pico-8 play session: mixed d-pad (fixed 12-tick cycle)

[t = 1 s] mixed d-pad (1.2s cycle ×~1): → ← ↑ ↓ + 🅾/❎ taps, ~1s
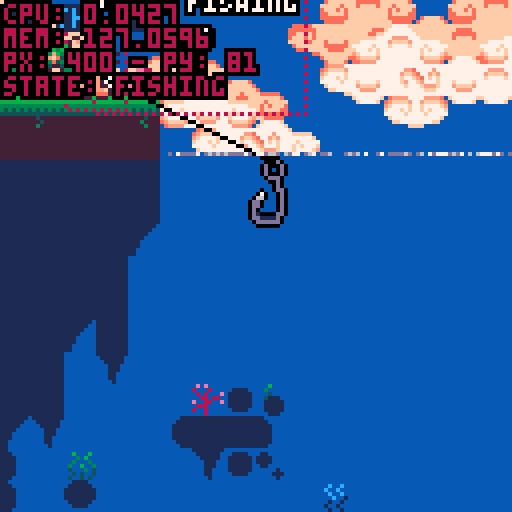
[t = 2 s] mixed d-pad (1.2s cycle ×~1): → ← ↑ ↓ + 🅾/❎ taps, ~2s
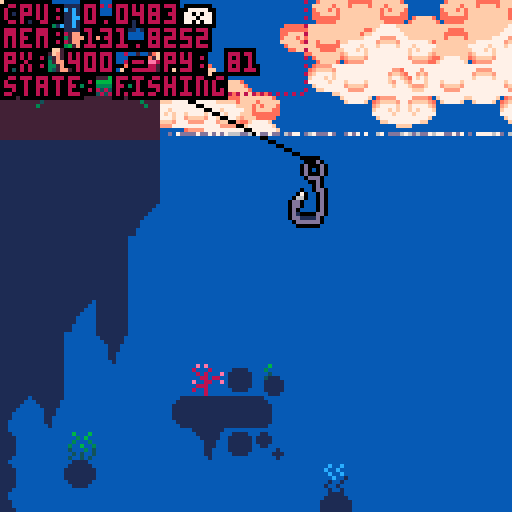
[t = 4 s] mixed d-pad (1.2s cycle ×~3): → ← ↑ ↓ + 🅾/❎ taps, ~4s
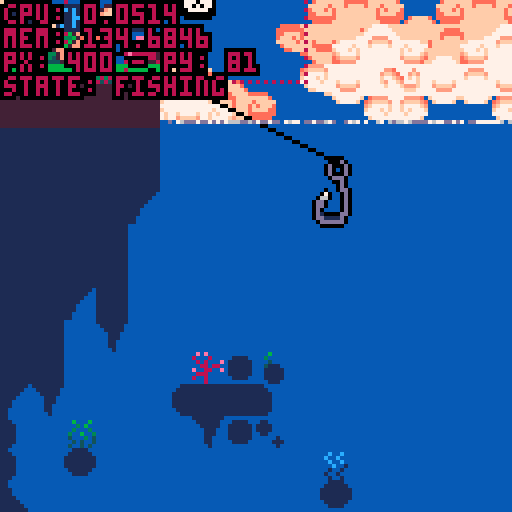
[t = 6 s] mixed d-pad (1.2s cycle ×~5): → ← ↑ ↓ + 🅾/❎ taps, ~6s
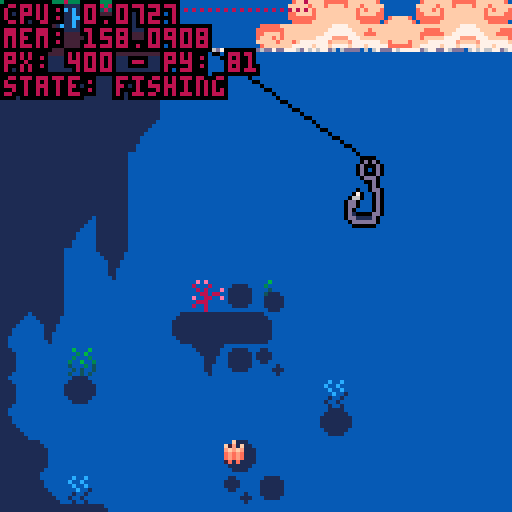
[t = 8 s] mixed d-pad (1.2s cycle ×~6): → ← ↑ ↓ + 🅾/❎ taps, ~8s
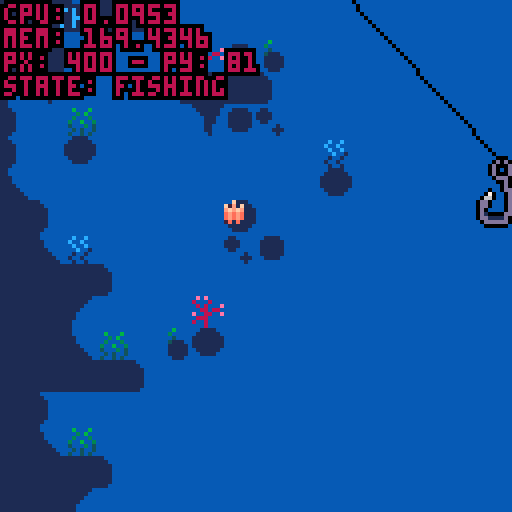

pico-8 cartridge
version 42
__lua__
--fishing game 🐱 
--by alex & kota
-------------------------------

function _init()
 --set color palette
 reset_pal()
 --shortcuts to make it easier
	--to reset pal
	p=pal
	rp=reset_pal

 --create fish arcetypes
 init_fish()
 
 --set up interactalbes
 init_interactables()
 
 --set update/draw
 _upd=update_game
 _drw=draw_game
 
 --debug
	--add show debug menu item
	menuitem(1,"debug on/off",function()show_debug = not show_debug end)
 
 --init game
 init_game()
end


function _update()
 _upd()
 debug[1]="cpu: "..stat(1)
 debug[2]="mem: "..stat(0)
end


function _draw()
 _drw()
end


--== random helpers ==----------

--printing

--prints with a border
function bprint(text,x,y,c,bc)
 for i=x-1,x+1 do
  for j=y-1,y+1 do
   print(text,i,j,bc)
  end
 end
 print(text,x,y,c)
end

--prints with a centered border
--(set x=63 to center on screen)
function bprint_cent(str,x,y,c,bc)
 bprint(str,x-(#str*2),y,c,bc)
end


--sprites

--outlined sprite
function ospr(c, n, x, y, w, h, flip_x, flip_y)
	w = w or 1
	h = h or 1
	flip_x = flip_x or false
	flip_y = flip_y or false
	
	pal({[0]=c,c,c,c,c,c,c,c,c,c,c,c,c,c,c,c}, 0)
	
	spr(n, x-1, y, w, h, flip_x, flip_y)
	spr(n, x+1, y, w, h, flip_x, flip_y)
	spr(n, x, y-1, w, h, flip_x, flip_y)
	spr(n, x, y+1, w, h, flip_x, flip_y)

	pal(0)
	
	spr(n, x, y, w, h, flip_x, flip_y)
end

--outlined special sprite
function osspr(c, sx, sy, sw, sh, dx, dy, dw, dh)
	w = w or 1
	h = h or 1
	flip_x = flip_x or false
	flip_y = flip_y or false
	
	pal({[0]=c,c,c,c,c,c,c,c,c,c,c,c,c,c,c,c}, 0)
	
	sspr(sx,sy,sw,sh,dx-1,dy,dw,dh)
	sspr(sx,sy,sw,sh,dx,dy-1,dw,dh)
	sspr(sx,sy,sw,sh,dx+1,dy,dw,dh)
	sspr(sx,sy,sw,sh,dx,dy+1,dw,dh)
	
	pal(0)
	
	sspr(sx,sy,sw,sh,dx,dy,dw,dh)
end


--prints outlined sprites



--colors

--reset color palette
function reset_pal()
 pal()
 --poke( 0x5f2e, 1 ) --endable hidden colors
 custom_palette = {[0]=0,1,140,12,131,3,139,130,136,14,142,143,15,13,6,7}
 pal( custom_palette, 1 )
end


--== debug stuff ==-------------

--debug
debug={}

show_debug=true
function print_debug()
 for i=1,20 do
  if(debug[i]!=nil) then
   bprint(debug[i],cam.x+1,cam.y+1+(i-1)*6,8,0)
  end
 end
end

function draw_hboxs()
 for i in all(interactables) do
  local hb=i.hbox
  fillp(▒)
  rect(hb.x1,hb.y1,hb.x2,hb.y2,8)
  fillp()
 end
end
-->8
--game / menu


--== game ==--------------------


function init_game()
 --freeze player
 player.state="frozen"
 
 --set pallete
 poke( 0x5f2e, 1 ) --endable hidden colors
 custom_palette = {[0]=0,1,140,12,131,3,139,130,136,14,142,143,15,13,6,7}
	pal( custom_palette, 1 )
end


--== update ==-----------------
function update_game() 
 --update/move player
 update_player()
 
 --update minigame if active
 if(do_minigame)update_minigame()
 
 --update cam
 update_cam()
 
 --update fx
 update_fx()
 
 --debug
 --if(btnp(❎))start_fishing()
end


--== draw ==--------------------
function draw_game()
 cls(2)
 
 --drawbg
 --clouds
 draw_clouds()
 
 --draw water
 draw_water(110) --water y
 
 --draw interior bgs
 rectfill(0,128,383,256,1)
 rectfill(512,128,1080,256,4)
 rectfill(512,232,1080,256,1)
 
 --draw map
 map(0,0,0,0,1000,32)
 
 --water to block map (ghetto)
 rectfill(384,256,512,7000,2)  

 --draw player
 draw_player()
 
 --==fishing==--
 if do_minigame then
  draw_minigame()
 end
 
 
 --== draw foreground details
 draw_fx()
 
 --draw intreactable prompts
 for i in all(interactables) do
  if(col(player,i)) then
   --debug[6]="hit something"
   show_prompt(i)
  end
 end
 		
 
 --draw main menu
 if(show_menu)draw_main_menu()


 --== debug stuff
 
 --fish display [debug]
 --display_fish=rnd(fishes)
 if(btn(⬆️))then
  display_fish=display_fish
  draw_fish_got(display_fish)
 else
  display_fish=rnd(fishes)
 end
 
 if(show_debug)then
  draw_hboxs()
  print_debug()
 end
end 


--== main menu ==---------------
show_menu=false

--displays menu overlay on top
--of game
function draw_main_menu()
 --stop drawing menu if btn
 if(btn(❎)or btn(🅾️)) then 
  show_menu=false
  player.state="walking"
 end

 print("★ this is the main menu ★",10,60,14)
 print("∧press ❎ or 🅾️ to continue∧",4,67,14)
end

function draw_background()
	sspr(32,32,32,32,0,0,128,180)
end

-->8
--fish

--★ todo: shinies

--[[ fish structure
 name, scale, sprt (sprite #)
 , w, h (sprite width/height)
 ,shinycols
]]--

fishes={
} --arcetype table

--add fish to fishes table
function make_fish(name,sprt,w,h,scale,shinycols)
 add(fishes,
  {name=name
  ,sprt=sprt
  ,w=w,h=h
  ,scale=scale
  ,shinycols=shinycols}
 )
end

--fully populates fishes table
--◆this can be optimized for
--tokens if need be
function init_fish()
 --default scale = 2
 --1x1 fish
 make_fish("mOSS sLUG"
  ,135,1,1,2,{{6,3},{5,2},{4,1}})
 make_fish("fish 1"
  ,136,1,1,2)
 make_fish("fish 2"
  ,137,1,1,2)
 make_fish("fish 3"
  ,138,1,1,2)
 make_fish("fish 4"
  ,152,1,1,2)
 make_fish("pINKTAIL"
  ,153,1,1,2,{{8,2},{9,3},{2,8},{3,9}})
 make_fish("sHRIMP"
  ,154,1,1,1)
 make_fish("jUMBO sHRIMP"
  ,154,1,1,3)
 make_fish("fish 7"
  ,155,1,1,2)
 make_fish("fish 8"
  ,136,1,1,2)
  
 --1x2 fish
 make_fish("aXOLITTLE"
  ,168,2,1,2)
 make_fish("fish 10"
  ,184,2,1,2)
  
 --2x2 fish
 make_fish("fish 11"
  ,170,2,2,2)
 make_fish("fish 12"
  ,172,2,2,2)
 make_fish("aMGLERFISH"
  ,174,2,2,2,{{6,15},{5,15},{4,15},{1,14},{7,13},{11,0},{12,15}})
 
 --xl fish
 make_fish("sWORDFISH"
  ,140,4,2,3,{{3,9},{2,8},{1,7}})
 
 
-- make_fish("rainbow trout"
--  ,184,2,1,2)
-- make_fish("betta"
--  ,22,2,1,1)
-- make_fish("bluegill"
--  ,8,1,1,1)  
-- make_fish("goldfish"
--  ,9,1,1,1)
-- make_fish("shad"
--  ,10,1,1,1)
-- make_fish("neon tetra"
--  ,24,1,1,1)
-- make_fish("shrimp"
--  ,25,1,1,1)
-- make_fish("minnow"
--  ,26,1,1,1)
-- make_fish("swordfish"
--  ,11,4,2,1)
end


--== fish display ==------------


function draw_fish_got(fish)
 --get fish h and w
 local h=fish.h*8
 local w=fish.w*8
 local scale=fish.scale
 --upd scale
 --scale=fish.scale+0.5*sin(t()/4)
 
 --set inverse draw mode + fillp
 poke(0x5f34,0x2)
 --draw border circle
 fillp(▒)
 local circ_rad=65
 circfill(cam.x+64,cam.y+64,circ_rad,1 | 0x1800)
 fillp(█)
 
 --draw fish/lines
 local y=40
 y+=5*sin(t()/2)
 draw_flourish_lines(cam.x+63,cam.y+y+14)
 
 --draw fish
	osspr(0, fish.sprt%16*8,flr(fish.sprt/16)*8
  ,w,h
  ,cam.x+63-w*scale/2,cam.y+y-h*scale/2
  ,w*scale,h*scale)

 --shiny (debug)
 set_shiny_pal(fish)
	
 sspr(fish.sprt%16*8,flr(fish.sprt/16)*8
  ,w,h
  ,cam.x+63-w*scale/2,cam.y+y-h*scale/2
  ,w*scale,h*scale)
 
 --complete palette refresh
 rp() 
  
 bprint("holy fucking shit",cam.x+30,cam.y+90,15,1)
 bprint("a fucking fish",cam.x+35,cam.y+97,14,1)
end


--item get lines
function draw_flourish_lines(x,y)
	for i=0,16 do
		local s=sin(time() * 2.1 + i/16)
		local c=cos(time() * 2.1 + i/16)
		local ty=y-14
		local r=20
		line(x+s*r,ty+c*r,x+s*40,ty+c*40,15)
	end
end


--shiny pal
function set_shiny_pal(fish)
 if(fish.shinycols==nil)return
 scols=fish.shinycols
 for i=1,#scols do
  pal(scols[i][1],scols[i][2])
 end
end

function reset_shiny_pal(fish)
	if(fish.shinycols==nil)return
 scols=fish.shinycols
 for i=1,#scols do
  pal(scols[i][2],scols[i][1])
 end
end



-->8
--minigame 


--== hook / tables ==------------------

minigame_state="inactive"
--,inactive,starting,sinking,...
do_minigame=false

hook={
  x=447 --default x
 ,y=90 --default y
 ,xmin=385 ,xmax=449
 ,speed=1
 ,xspeed=2
 ,sprt=47
 ,w=1,h=2
 --states: inactive,starting,active
 ,state="inactive"
 
 --upgrade table
 --[[
  populate when upgrades are 
  purchased from shop
 ]]--
 ,upgrades={
  }
}

function draw_hook()
 local s=hook

 --if state=inactive dont draw
 if(s.state!="inactive")then
  ospr(0,s.sprt,s.x,s.y,s.w,s.h)
 end
 
 --draw fishing line
 line(s.x+5,s.y,player.x+9,player.y+10,0)
end


--== state changing ==----------


--start fishing 
function start_fishing()
 --do initial animation
  --player anim
  --move bobber
 
 --set states
 hook.state="active"
 player.state="fishing"
 minigame_state="starting"
 
 do_minigame=true
end


function update_minigame()
 --update hook
 --sink hook
 hook.y+=hook.speed
 
 --hook x movement
 if(btn(⬅️))then
  hook.x-=hook.xspeed
 end
 if(btn(➡️))then
  hook.x+=hook.xspeed
 end
 
 --clamp hook pos
 if(hook.x<384)hook.x=384
 if(hook.x>504)hook.x=504
end


--== draw minigame ==--


fishing_bgy=128
fishing_bgy2=256
function draw_minigame()
 --draw water bg
 if(cam.y>128)then
  --cam dif
  cd1=cam.y-fishing_bgy
  cd2=cam.y-fishing_bgy2
  if(cd1>=128)then
   fishing_bgy+=2*cd1
  end
  if(cd2>=128)then
   fishing_bgy2+=2*cd2
  end
  
  --bg map tiles
	 map(48,16,384,fishing_bgy,16,16)
	 map(64,0,384,fishing_bgy2,16,16)
 end
 
 --hook
 draw_hook()
 
 --print ui
 bprint("depth: "..hook.y-70,cam.x+2,cam.y+2,3,1)
end
-->8
--player / cam


--== player table ==-------------


--main x limits for player
--[[
 these can change depending on
 special rooms / states
--]]
--main_xl_limit=20
--main_xr_limit=407
main_xl_limit=-1000
main_xr_limit=2000
--interior y player val
int_y=230
default_y=81
frame=0
walkframe=0

player={
  x=400, y=81
 ,default_y=81
 ,speed=1
 ,direct=false
 --player sprites
 ,s0=0
 --player x limits
 ,xl_limit=main_xl_limit
 ,xr_limit=main_xr_limit
 --player hitbox
 ,hbox={x1,y1,x2,y2}
 --states: walking,idle,fishing,frozen (for menus)
 ,state="walking"
 ,tail=3
 ,feetsies=18
}


--== player functions ==--------


--update player
function update_player()
 local s=player
 frame+=1
 
 --sprites for animation
	if(frame%4==0) then
		cat_tail()
		walk_spr()
	end
	
	--default state
	if(s.state=="fishing") then
	 --
	else
	 if(btn(⬅️)or btn(➡️))then
	  s.state="walking"
	 else
	  s.state="idle"
	 end
	end
 
 --== movement ==--
 --if state=walking move
 if(s.state=="walking") then
 
		--sprint if 🅾️
		if(btn(🅾️))then
		 s.speed=2
		else
		 s.speed=1
		end
		
		--move player
		if(btn(⬅️))then
		 s.x-=s.speed
		 s.direct=true
		end
		if(btn(➡️)) then
		 s.x+=s.speed
		 s.direct=false
		end
		
		--clamp pos
		if(s.x<s.xl_limit)then
		 s.x=s.xl_limit
		end
		if(s.x>s.xr_limit)then
		 s.x=s.xr_limit
		end 
		
	end

 
 --== interations ==--
 
 --update hbox
 local hb = s.hbox
 hb.x1=s.x
 hb.x2=s.x+15
 hb.y1=s.y-3
 hb.y2=s.y+18
 
 
 --collisions
 for i in all(interactables) do
  if(col(player,i)) then
   if btnp(❎) then
    i.on_click()
   end
  end
 end
 
 --press ❎ to interact
 if(btnp(❎)) then
  --interact with shit
 end
	
	
	--debug
	debug[3]="px: "..player.x.." - py: "..player.y
 debug[4]="state: "..player.state
end


--draw player
function draw_player()
		local s=player
		cat_animation(s.x,s.y)
 
 --debug draw hbox
 if(show_debug)then
 	fillp(▒)
 	local hb=s.hbox
 	rect(hb.x1,hb.y1,hb.x2,hb.y2,8)
 	fillp()
 end
end


--player teleportation
function tp(x,y,camx,camy)
 --default vals
 xp=x or 400
 yp=y or player.default_y
 camx=camx or cam.x
 camy=camy or cam.y
 --move player
 player.x=xp
 player.y=yp
 --move cam
 cam.x=camx
 cam.y=camy
end

--== cat anim


--cat tail sprite--
function cat_tail()
	if(player.tail < 4) then
		player.tail+=1
	else
		player.tail=2
	end
	return player.tail
end

--cat feet sprite--
function walk_spr()
	if(player.feetsies < 20) then
		player.feetsies +=2
	else
		player.feetsies=18
	end
	return player.feetsies
end

--animation of cat
function cat_animation(x,y)
		local s=player
		
			if(s.state == "idle"
			or s.state == "fishing") then
					spr(s.s0,x,y,2,2,s.direct)
					if (s.direct) then
					spr(s.tail,x+14,y+7,1,1,s.direct)
					else
					spr(s.tail,x-7,y+7,1,1)
					end	

			else if (s.state == "walking") then
					spr(s.feetsies,x,y+8,2,1,s.direct)
					if(s.direct) then
					spr(s.tail,x+12,y+2,1,1,s.direct)
					sspr(0,0,14,9,x,y-1,14,9,s.direct)
					else
					spr(s.tail,x-4,y+2,1,1,s.direct)
					sspr(0,0,14,9,x+3,y-1,14,9,s.direct)
					end
			end
	end
end



--== camera ==-------------------

cam={x=0,y=0}

function update_cam()
 --if minigame
 if(player.state=="fishing")then
  cam.x=384
  cam.y=hook.y-40
  camera(cam.x,cam.y)
  return
 end

 local px=player.x

 --stop camera for static rooms
 if(px>0 and px<128)then
  cam.x=0
 end
 if(px>384)then
  cam.x=384
 end
 
 --scrolling town/interiors
 --town/shop
 if(px>128 and px<384)then
  cam.x=px-59
  if(cam.x<128)cam.x=128
  if(cam.x>256)cam.x=256
 end
 
 --aquarium
 if(px>512 and px<=768)then
  cam.x=px-59
  if(cam.x<512)cam.x=512
  if(cam.x>640)cam.x=640
 end
 
 --home
 if(px>768 and px<1024)then
  cam.x=px-59
  if(cam.x<768)cam.x=768
  if(cam.x>896)cam.x=896
 end
 

 --move camera
 camera(cam.x,cam.y)
end


-->8
--background


--== clouds ==-------------------

bgx=0
bgx2=-30
bgx3=-20
bgx4=-90

cmx=112 cmy=0 --cloud map coords

function draw_clouds()
 --draw static bg
 fillp(▒)
 circfill(cam.x+100,cam.y+155,80,1)
 circfill(cam.x+13,cam.y+155,80,1)
 fillp()

 --update bgx
 bgx-=.6
 if(bgx<-128)bgx=0
 bgx2-=.4
 if(bgx2<-128)bgx2=0
 bgx3-=.3
 if(bgx3<-128)bgx3=0
 bgx4-=.2
 if(bgx4<-128)bgx4=0
 
 --bg clouds
 --single map clouds
 
 --dark bg
 local c=10
 pal({[0]=c,c,c,c,c,c,c,c,c,c,c,c,c,c,12,12},0)
 --palt(14,1)
 --top
 map(cmx,cmy,cam.x+bgx3,cam.y-10,16,6)
 map(cmx,cmy,cam.x+bgx3+128,cam.y-10,32,6)
 --bottom
 map(cmx,cmy+6,cam.x+bgx4,cam.y+78,16,10)
 map(cmx,cmy+6,cam.x+bgx4+128,cam.y+78,32,10)
 --reset pal
 palt(14,0)
 pal(0)
 
 --main
 --top
 map(cmx,cmy,cam.x+bgx,cam.y+0,16,6)
 map(cmx,cmy,cam.x+bgx+128,cam.y+0,32,6)
 --bottom
 map(cmx,cmy+6,cam.x+bgx2,cam.y+68,16,10)
 map(cmx,cmy+6,cam.x+bgx2+128,cam.y+68,32,10)
end

--== fx/particles ==-------------

--== particle system ==--

fxs={} --fx table

--update all fx
function update_fx()
 for fx in all(fxs) do
  --age fxs
  fx.age+=1
  
  --remove timed out fxs
  if(fx.age>fx.life)del(fxs,fx)
  
  --do other udpates
  if(fx.upd!=nil)then
		 fx.upd(fx)
  end
 end
end

--draw all fx
function draw_fx()
 for fx in all(fxs) do
  --if custom draw, do it
  --otherwise color pixel fx.col
  if(fx.draw!=nil)then
   fx.draw(fx)
  else
   pset(fx.x,fx.y,fx.col)
  end
 end
end

--add fx to fx table
---x,y,life,col,upd,drw
function add_fx(x,y,life,col,upd,draw)
 local fx={
   age=0
  ,x=x, y=y
  ,life=life
  ,col=col or 15 --default col=white
  ,upd=upd or nil
  ,draw=draw or nil
 }
 add(fxs,fx)
 return fx
end


--== water ==--

--draw water
function draw_water(wl)--wl=water line
 wl=wl or 80
 rectfill(0,wl,512,1000,2)
 
 --draws top of water at x pnt
 local xpnt=424
 draw_waterline(wl,xpnt)
 draw_waterline(wl,xpnt)
 draw_waterline(wl,xpnt)
 draw_waterline(wl,xpnt)
 draw_waterline(wl,xpnt)
end

--waterline
function draw_waterline(wl,x)
 add_fx(
   rnd(128)+x
  ,wl
  ,rnd(30)+60
  ,13
  ,function(s)
    if(s.age/s.life>.15)s.col=14
    if(s.age/s.life>.25)s.col=15
    if(s.age/s.life>.75)s.col=14
    if(s.age/s.life>.85)s.col=13
   end
  ,nil
 )
end
-->8
--overworld stuff


--== doors / interactables ==---


interactables={}

function add_interactable(
hbx1,hby1,hbx2,hby2
,prompt,on_click,id)
 add(interactables,{
  hbox={x1=hbx1,y1=hby1,x2=hbx2,y2=hby2}
  ,prompt=prompt
  ,on_click=on_click
  ,id=id or "unindentified"
 })
end


function show_prompt(i) --i=interactabble
 --main prompt
 --print prompt at top of hbox
 xp=i.hbox.x1+((i.hbox.x2-i.hbox.x1)/2)
 yp=i.hbox.y1
 
 --aquarium case
 if(i.id=="aquarium exit")then
  xp+=10
 end
 
 bprint_cent(i.prompt,xp,yp,15,0)
 --show little ❎ button
 show_❎(xp-1,yp+9)
end

function show_❎(x,y)
 bprint_cent("❎",x,y,0,0)
 bprint_cent("❎",x,y-sin(t()),15,0)
end


--== filling interact table ==---


function init_interactables()
 --overworld doors
 add_interactable(288,55,328,100
  ,"eNTER hOME"
  ,function() 
    tp(528,int_y-20,512,128)
   end
  ,"home door")
 add_interactable(184,55,224,100
  ,"eNTER sHOP"
  ,function()
    tp(144,int_y-20,128,128)
   end
  ,"shop door")
 add_interactable(38,55,88,100
  ,"eNTER aQUARIUM"
  ,function() 
    tp(784,int_y-20,768,128)
   end
  ,"aquarium door")
  
 --interior exits
 add_interactable(128,203,168,256
  ,"eXIT sHOP"
  ,function()
    tp(198,default_y,128,0)
   end
  ,"shop exit")
 add_interactable(512,203,552,256
  ,"eXIT hOME"
  ,function()
    tp(302,default_y,128,0)
   end
  ,"home exit")
 add_interactable(768,203,808,256
  ,"eXIT aQUARIUM"
  ,function()
    tp(61,default_y,0,0)
   end
  ,"aquarium exit")
  
 --fishing
 add_interactable(407,70,460,100
  ,"sTART fISHING"
  ,function()start_fishing()end
  ,"fishing zone")
end


--== collision ==-----------------


function col(a,b)
 --check if hb
 --if(a.hb==nil)debug[8]=a.id..":invalid hb"
 --if(b.hb==nil)debug[8]=b.id..":invalid hb"
 ahb=a.hbox
 bhb=b.hbox

 if(
  ((ahb.x1>=bhb.x1 and ahb.x1<=bhb.x2)
  or (ahb.x2>=bhb.x1 and ahb.x2<=bhb.x2))
 and 
  ((ahb.y1>=bhb.y1 and ahb.y1<=bhb.y2)
  or (ahb.y2>=bhb.y1 and ahb.y2<=bhb.y2))
  ) then 
   return true
 end

 return false
end
__gfx__
0077000000770000000077000000770000000770000000000000777777770000eeeeeeee000000000eeeeeeeeeeeeee0066065000050500089230000bbbbbbbb
07cb700007bc70000007cc700007cc7000007cc7000000000007888888887000ecb5bc5d09f0f9000e333333333333d0005550000005000089235660b452377b
07ccb7777bcc70000007cb700007cb7000007cb7000000000078899889988700ebbbbb5d089f98000e336333333353d00404040000ddd00088225550b452377b
07bbbbbbbbbb700000007b700007b7000007bb70000000009978899889988799eb7b7b5d089998000e365533333544d0004440007777777777777777b452377b
77bbb7bbb7bb770000007bb70007b7000007b700000000008878888888888788e5bcb55d008980000e3373333b3373d007aaa7007accccc77ccccca7b442277b
07bbb7bbb7bb7000000007b70007bb770007bb77000000007799999999999977e4aaa44d500800500e337333313373d007baa7007abbbbb77bbbbba7baaaaaab
77bbbbbcbbbb7700000007bb000077bb000077bb000000000778888888888777dddddddd450605400e665666656656d007bbb7007abbbbb77bbbbba7bde7777b
007bbbbbbbb7000000000077000000770000007700000000077777777777777000000000045654000eddddddddddddd0007770007abbffb77bffbba7bde7777b
0007aaaaaa7000000000777bbbbb70000000777bbbbb700000000000000000000077770000040000cccccccccccccccc000006507abbccb77bccbba7bde9998b
007bbbbbbb7000000007cccbbbbbb7000007cccbbbbb700000000000000000000788887001233300bbbbbbbbbbbbbbbb060050057abbbbb77bbbbba7bdd8888b
07bbabbbb70000000007bbbaaaabab700007bbbaaabb700000000000000000000789987001233300bbbbbbbbbbbbbbbb005006057abbbbb77bbbbba7baaaaaab
07babbbbb7000000007b7ba7777a7ab70007bba777ab7000eeeee0007700000099899899012333007777777777777777005000047abbbbb77bbbbba7b567777b
07bbb77bb770000007ba7b7007a707a70007ba707a7a7000ddddd0070070000088777788012233000aa0000000000aa0050060407abbbbb77bbbbba7b567777b
07ab7bc7bbc7000007a77a7007a70070007ba7007a7ab700d7d7d7700455000079999997012233000ab0000000000ab0005454007aaaaaa77aaaaaa7b567777b
07aaaaa7aaa7000000707aa707aa7000007a7a70077ab700ddddd0004606500078888887011222000ab0000000000ab00baaaab07777777777777777b557777b
007777707770000000000777007770000007777000077000777770005000500007777770011111000ab0000000000ab00077770000aaa000000aaa00baaaaaab
3ffffffffffffffffffffff3bbbbbbbb003333000000003200000065000000980cccccccccccccc000dffd0000000000000e000000000300cccccccc0000ddd0
231111111111111111111132bbbbbbbb03211230000003200000065000000980cbbbbbbbbbbbbba700dfed0000ddd00000ded00000123000bbbbbbbb000d000d
213333333333333333333312bbbbbbbb32111123000032000000650000009800cbbbbbbbbbbbbba700dfed000fdedf0000d0d0000b222000bbbbbbbb000d000d
213333333333333333333312aaaaaaaa31111113000320000006500000098000cbbbbbbbbbbbbba700dffd00defffed000ded0000045600077777777000d000d
2133f3333333333333333312aaaaaaaa31111113002100000054000000870000cbbbbbbbbbbbbba700defd007deeed70000e000000445600000000000000ddd0
213f333333333333333333127777777731111113021000000540000008700000cbbbbbbbbbbbbba700defd007fdddf7000ded0000044560000000000000000d0
213f33333333333333333312777777772111111221e0000054e0000087e00000caaaaaaaaaaaaaa700defd007e7f7e7000d0d0000004456000000000000000d0
213f333333333333333333127777777721111112100000004000000070000000077777777777777000dffd007e7e7e7000ded0000000b00600000000000000dd
213f33333333333333333312bcccccca2222222200000000030206050000000000effe00213f3333eeeeeeeeeeeeeeee000e00000cccccc03333331200f0000d
213f33333333333333333312cabbbb7c21111112009880000030005000998800099ee890213f3333effffffeeffffffe00e0e00007bbbb70333333120ee0000d
213f33333333333333333312cbabb7ac311111130fffff007221f54700700700f870078f213f3333ef7ff7feeffffffe0e000e00007aac0033333312dd00000d
2133f3333333333333333312cbba7aac31111113fffffed07721d47707000070fe0000ef213f3333ef7777edef7ff7ede00600e0007aa60033333312dd00000d
213333333333333333333312cbb7baac311111139ffeed807c7777a789999998d970078d213f3333efeeeeedefffffede05460e0007a5c0033333312d000000d
213333333333333333333312cb7aabac3111111389ddd8707b7ba7a798888887088dd890213f3333deeeeeeddeeeeeedabbbba70007a4c0033333312d10000dd
232222222222222222222232c7aaaabcabbbbbba088887007b7ba7a79888888700deed00213f3333dddddddddddddddd0aaaa700007aa40033333312dd1111d0
311111111111111111111113accccccbaaaaaaaa007770007b7ba7a78777777800000000213f3333077007700770077000777000007a4c00333333120dddddd0
66666666666666666666666677777777788879887777777700000033333333333333333333000000122333331100000000000000cffffffcffffffffffffffff
666666666666666666666666777777777888778878888888000002222222222222222222222000001122222211000000000000000cffffc0fffffbbaffffbfff
5555555555555555555555557777777778888888788888880000222111111111111111111222000071111111111000000000000000000000ffffbccbaffbcbff
54545454545454545454545477777777788888887888888800032211111111111111111111223000a7111111111000000000000000000000ffffcffcbafcfcff
4444444444444444444444447777777778888888788888880032211177777777777777771112230077777777111100000000000000000000ffffcbffcbfffcff
7777777774777777777747777777777778888888788888883322117bbb7bbba7bbbba7bb771122337aaa7aaa111110000000000000000000fffffcfffcbbbcff
777777777747777777757777777777777888888878888888222117a7aa7aaaa7aaaaa7aa7a7112227bbb7bbb111111000cffffc000000000ffffffffffcccfff
77777777757777777777577777777777788888887888888811117ba777777777777777777aa711117777777711111110cffffffc00000000ffffffffffffffff
0000000000000000000000007777777777777777bb7acba7007acba7baaaa7bb777777777aba70003333322111111110000000ccffffffffc000000033333333
0090900000c0c00000007a007777777777777777777acba7007acba7777777777ff7ffa77aba7000222222111111110000ccccfffffffffffccccc0033333333
0089900000acc000bbbb7abb77edd77777777777bb7acba7007acba7ba7bbbbb7cf7cfa77aba700011111117111110000cffffffffffffffffffffc033333333
0088900000aac00077777a7777ddd7777ed77777aa7acba7007acba7aa7bbbaa7cc7cca77aba70001111117a11110000fffffcffffffffffffcfffff33333333
050500000505000000007a0077ddd7777dd77777777acba7007acba777777777777777777aba70007777777711100000cfffcfcffcffffcffcfcfffc33333333
0045400000454000bbbb7abb7777777777777777bb7acba7007acba7bbbba7bb7ff7ffa77aba7000aa7aaaa711100000bcffffcffbccccbffcffffcb33333333
000400000004000077777a7777777ed777777777aa7acba7007acba7bbaaa7bb7cf7cfa77aba7000bb7bbbb711000000abccccbfffbbbbfffbccccba33333333
00040000000400000000770077777dd777777777777acba7007acba7777777777aa7aaa77aba700077777777110000000abbbbffffffffffffbbbba033333333
00000000000000000000000009090000b878a7bb7aba7ba7007acba7bbbaa7bbbbbaa7bb7aba700000777700111111110abbbbffffffffffffbbbba000000000
00000000066666600000000080008000778877777aba7777007a54a777777777777777777aba7000ab7cc7ba01111110abccccbfffbbbbfffbccccba00000000
00000000656656660000000008080009b778bbbb7aba7bbb0075cb47b67bbbbbba7bb5b47a6a70007abbbba700111110bcffffcffbccccbffcffffcb00000000
00000006665565656000000000880880454b6baa7aba7aaa0075cba4aa5b5baaaa7bbb5a7ab5700077aaaa7700011100cfffcfcffcffffcffcfcfffc00000000
00000065656656566600000090088009744477777aba7777007a6ba474777577775777747aba40007c7777a700011100fffffcffffffffffffcfffff00000000
0000006656555b656500000008880000de4ee7bb7aba7bb7005acba44bbb574bb4bba7bb7ab470007b7ba7a7000110000cffffffffffffffffffffc000000000
000005654555bca456500000800800007ddd77bb7aba7aa70074b5a4b4a4a4b5bb4aa7bb7a4a70007b7ba7a70001100000ccffffffffffffffffcc0000000000
0000065554455a454560000000080000777777777aba7777004a4a4747474747747777774ab470007b7ba7a700001000000000ccffffffffcc00000000000000
0006565544444444565660000011110000060000000000000000000000c111000000000000000000000000007777777700000111111111111100000088000088
056565b5454444545565665001111110005000000030030000600060c7b1c1100011110001100000000110007bcccbb700001111111111111110000080000008
54545bca545445455656556511111111000400000300300000050600bcbcb1110111111011110000001111007aaaaaa700011111111111111111000000000000
454545a5654444556b45645411111111004111000030030000500050ababa1110111111011110000001111007777777700011111111111111111000000000000
5444545555555555bca4444511111111001111100003001005006005ababa1110111111001100000000110000000000000011111111111111111000000000000
44444545454555454a444444011111100011111000100100040005047a1a11110111111000000100000000000000000000011111111111111111000000000000
44444444545454544444444400111100001111100100100000404004011111100011110000001110000000000000000000001111111111111111000080000008
04444444444444444444444000000000000111000010010004004040001111000000000000000100000000000000000000000111111111111110000088000088
000111100000001000000000000000000000000000000000000000006060000000eee00000060600000c00c00000000000000000000000000000000000000000
01111111100011000000000022222222000000000000000000000000505000000eedde000065600000b0000c40000000000000000000003f1000000000000000
1111111111011000000100000000000000000000000000000000000005656500ed7dd40e044440000bbb000b0445600000000000000033210000000000000000
111111111111000001111101000000000000000000000000000000006656565044de441041555406b7bbb0ba4155550600000000000322100000000000000000
111111111101100011111110000000000000000000000000000000005056565601444101cbbbb450abbbaba0fffeedf000000000003221200000000000000000
0111111110001100011111010000000000000000000000000000000044141414001110000aaa40040aaa0ab00dddd00d000000000f32121100000000000033ff
0001100001000010000100000000000000000000000000000000000001717170000e00000005000000b000ab000e000000000000f221212110000003000f2220
00000100000000000000100000000000000000000000000000000000000000000000f00000006000000c000a0000f00000000000333322222200002000322200
000000000000000000000000000000000000000000000000000000000000000000000000000000000cccbc000000f00000000003222223333311112033222100
00000000000000000000000000000000000000000000000000000000000000000000000000000000c7bbabc0000c000000003332232233333333333322211000
0000000000000000000000000000000000000000000000000000000000000000000ff000000ef0000aaa0abc00c7c000332222f7232233333333322311100000
00000000000000000000000000000000000000000000000000000000000000000ffeef0f0ff33f090b0b00bb07c7b70c00011177322223333222221122210000
0000000000000000000000000000000000000000000000000000000000000000e7eddeede722229800c0c0cbc7b7b7b000000011111122222211112011221000
00000000000000000000000000000000000000000000000000000000000000000dd777d00ddd7780000000ca07b7a70a00000000022211111120002000112000
0000000000000000000000000000000000000000000000000000000000000000000e000d000e00080c000cba00ab700000000000003220000020000300001230
00000000000000000000000000000000000000000000000000000000000000000000f0000000f00000bbbaa0000a00000000000000033f000003000000000000
00000000000000000000000000000000000000000000000000000000000000000000009000000000000000005544000000000000000000000000000000000000
000000000000000000000000000000000000000000000000000000000000000000009800090000000000005564000000000000cc000000000007700000000000
0000000000000000000000000000000000000000000000000000000000000000099980098000ccc0000005664000000000000cbba00000000070070000000000
000000000000000000000000000000000000000000000000000000000000000099f79988000c999800005556640005500000cbbba00000000700007000000000
000000000000000000000000000000000000000000000000000000000000000099779999999999870005666555505665000aaaaaaaa00000cc00065550000000
0000000000000000000000000000000000000000000000000000000000000000899998889887888705565566666566400abbddbbddba0aa0fc00654445000066
000000000000000000000000000000000000000000000000000000000000000008878777877077705665f75666646400abf7bddbbddbadda0006545444550545
000000000000000000000000000000000000000000000000000000000000000000000890089000004565775665546400ab77bddbbddbddda00654f1444444450
000000000000000000000000000000000000000000000000000000000000000000000056560000000446556656446640aaaaa77aa77a77770044511444114150
000000000000000000000000000000000000000000000000000000000000000000044444456000000004555554004664077a77aa77a707700004455411140415
00000000000000000000000000000000000000000000000000000000000000006445555554440046000044454000044000077777777000000600041111400044
0000000000000000000000000000000000000000000000000000000000000000057f9999ccc564600000046400000000000007aa700000000055411114050000
000000000000000000000000000000000000000000000000000000000000000000558888999c4850000000560000000000000077000000000000544440000000
0000000000000000000000000000000000000000000000000000000000000000654bbbbbccc40495000000046000000000000000000000000000005110000000
00000000000000000000000000000000000000000000000000000000000000000000450004500044000000000000000000000000000000000000000551000000
00000000000000000000000000000000000000000000000000000000000000000000046000600000000000000000000000000000000000000000000000000000
__gff__
0000000000000000000000000000000000000000000000000000000000000000000000000000000000000000000000000000000000000000000000000000000000000000000000000000000000000000808080000000000000000000000000000000000000000000000000000000000000000000000000000000000000000001
0000000000000000000000000000000000000000000000000000000000000000000000000000000000000000000000000000000000000000000000000000000000000000000000000000000000000000000000000000000000000000000000000000000000000000000000000000000000000000000000000000000000000000
__map__
000046490000000000000000000000000000000000000000000000000000000000000000000000000000000000000000000000000000000000000000000000007d7e000000000000000000000000000045454545454545454545454545454545454545454545454545454545454545450000004c00000000000000000000004c
000065550000000000000000000000000000000000000000000000000000000000000000000000000000000000000000000000000000000000000000000000007d4b760000000000000000000000000045454545454545454545454545454545454545454545454545454545454545455e4c5c6d5e4c00000000000000005c6d
0000654a4900000000000000000000000000000000000000000000000000000000000000000000000000000000000000000000000000000000000000000000007d7d7d7e00000000000000000000000045454545454545454545454545454545454545454545454545454545454545454f5d6d5d4e4f5e00004c0000006c5d4e
000065676900000000000000000000000000000000000000000000000000000000000000000000000000000000000000000000000000000000000000000000007d7d5b6f00000000000000000000000045454545454545454545454545454545454545454545454545454545454545456e4d4d6c5d5e4d005c5d5e4c00004d6c
004647484749000000000000000000000000000000000000000000000000000000000046474749000000000000000000000000000000000000000000000000007d7d0000007a630000000000000000004545454545454545454545454545454545454545454545454545454545454545000000004d4d0000006c4e4f5e000000
006657575759464749000000000000000000000000000000000000000000000000000056575859000000000000000000000000000000000000000000000000007d7d0000007c7d7e00000000000000004545454545454545454545454545454545454545454545454545454545454545000000000000000000004d4d00000000
005657585769655855000000000000000000000000004649000000000000000000000056675759000000000000000000000000000000000000000000000000007d7d000074006b000000000000000000454545454545454545454545454545454545454545454545454545454545454500000000000000000000000000000000
00566858574a656455000000000000000000000000464748474946484900000000004647485a69000000000000000000000000000000000000000000000000007d5b0000000000000000000000000000454545454545454545454545454545454545454545454545454545454545454500000000000000004c00000000000000
0056574757644a484749000000000000000000000056575868655567690000000000565768574a474848490000000000000000000000000000000000000000007d6f00760000000077007500000000004545454545454545454545454545454545454545454545454545454545454545000000000000005c6d5e4c4c00000000
006657685765575757590000000000000000000000565747574a47484849000000005657585757575768590000000000000000000000000000000000000000007d4b007300000000007c7d7e00000000454545454545454545454545454545454545454545454545454545454545454500000000005c5e5c5d6d4e4f5e000000
005657575765685845590000006061620000000000565758574557585759606162005657585745575857590000000000606162000000000000000000000000007d7d00007879000000000000000000004545454545454545454545454545454545454545454545454545454545454545000000005c5d6e006c5d6e4d00000000
526668646765646744690050527071725260625051666847674464486769707172526667485744644867690050606162707172003700000000000000000000007d5b0000000000000000000000000000454545454545454545454545454545454545454545454545454545454545454500000000004d0000004d000000000000
414040414242424042414040414040404140404042404040404041424040404140424040404140404140404040404240404140404200000000000000000000007d4b7600000000000000000000000000454545454545454545454545454545454545454545454545454545454545454500000000000000000000000000000000
434343434343434343435443434343434343434343435443434343434343434343434343434343434354434343434343434343434300000000000000000000007d7d7d7e000000000074000063000000454545454545454545454545454545454545454545454545454545454545454500000000000000000000000000000000
4343434343434343434343434343435343434343434343434343434354434343434343434343434343434343544343437d7d7d7d7d00000000000000000000007d7d7d4b0000000000007c7d7d7e0000454545454545454545454545454545454545454545454545454545454545454500000000000000000000000000000000
4343534343434343434343544343434343434343434343435343434343434343434343434343435443434343434343547d7d7d7d7d00000000000000000000007d7d7d7d7e0000000000006b00007700454545454545454545454545454545454545454545454545454545454545454500000000000000000000000000000000
4545454545454545454545454545454543434343434343434343434343434343434343434343434343434343434343437d7d7d7d5b000000000000000000000043434343434343434343434343434343434343434343434343434343434343435557575757576857575757576757575757575757685757575757576857575765
4545454545454545454545454545454543434343434343434343434343434343434343434343434343434343434343437d7d7d7d00000000000000000000000043434343434343434343434343434343434343434343434343434343434343435500002c00000000000000000000000000000000000000000000000000000065
4545454545454545454545454545454543434343434343434343434343434343434343434343434343434343434343437d7d7d7d00000000000000000000000043434343434343434343434343434343434343434343434343434343434343435500003c00202121212200000000000000000000000000000000000000000065
4545454545454545454545454545454543434343434343434343434343434343434343434343434343434343434343437d7d5b7d00000000000000000000000043434343434343434343434343434343434343434343434343434343434343435500000000395f5f5f3e00000000000000000000000000000000000000000065
4545454545454545454545454545454543434343434343434343434343434343434343434343434343434343434343437d7d006b000000000000000000000000434343434343434343434343434343434343434343434343434343434343434355000c0f00303131313200000000000000000000000000000000000000000065
4545454545454545454545454545454557685757575767575757575768576757575757576867576857575768576757577d7d0000000063787400000000000000575757575757575757575757575768575757685757675757685757576857675755007b7b00474847484700000000000000000000000000000000000000000065
4545454545454545454545454545454555002c0000000000000000002a000000655500000000000000000000002c00575b6b0000007c7d7d7e000000000000005500000000002c0000000000000000000065000000000000000000000000006555000000002e2e2e2e2e00000000000000000000000000000000000000000065
4545454545454545454545454545454555002c0000000000252627002a000000655500000000000000000000002c00577e00760000006b7879000000000000005500002400003c00002400000000001c006500000000000000000000000000655500380000202121212200000000000000000000000000000000000000000065
4545454545454545454545454545454555003c0000282900000000002a000000655500000024000000000024003c00577e0073000000000000007500000000005500003400000000003400000000000f006500000000000000000000000000655500000c0f395f5f5f3e00000000000000000000000000000000000000000065
454545454545454545454545454545457b00000000000000350000002a0038007b7b0009003400000000003400000c574b0000000000000000007300000000002e000000000008000000000000000f1f002e00000000000000000000000000657b00000f1f303131313200000000000000000000000000000000000000000065
454545454545454545454545454545450000002d00000000333600002a2b00001c0000330c00000000000000000f0f577d7e000000000077000000000000000000000f1c00090d0e000a0b00000c1f0f000000000000000000000000000000650000001f0f47474748481c000000000000000000000000000000000000000065
454545454545454545454545454545450000363d001a1b00333336003a3b3b00330000333333001a1b00001c001f1f677d4b750000000079780000000000000000001a1b00191d1e001a1b0000331f1f000000000000000000000000000000650000000f0f1a2e2e2e2e1b000000000000000000000000000000000000000065
4545454545454545454545454545454523232323232323232323232323232323232323232323232323232323232323237d7d7d7e00000000000000000000000023232323232323232323232323232323232323232323232323232323232323232323232323232323232323232323232323232323232323232323232323232323
4545454545454545454545454545454543434343434343434343434343434343434343434343434343434343434343437d7d5b0000006300000000000000000043434343434343434343434343434343434343434343434343434343434343434343434343434343434343434343434343434343434343434343434343434343
4545454545454545454545454545454543434343434343434343434343434343434343434343434343434343434343437d7d4b7600747300000000000000000043434343434343434343434343434343434343434343434343434343434343434343434343434343434343434343434343434343434343434343434343434343
4545454545454545454545454545454543434343434343434343434343434343434343434343434343434343434343437d7d7d7d7e000000000000000000000043434343434343434343434343434343434343434343434343434343434343434343434343434343434343434343434343434343434343434343434343434343
